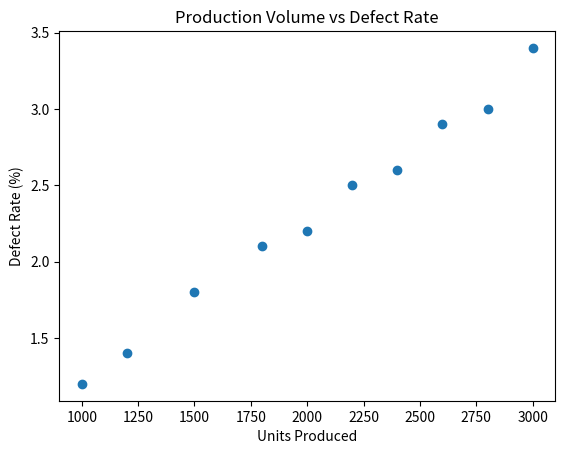

The script that saved this image:
import matplotlib.pyplot as plt

batches = ["B1", "B2", "B3", "B4", "B5", "B6", "B7", "B8", "B9", "B10"]
units = [1000, 1200, 1500, 1800, 2200, 2600, 3000, 2800, 2400, 2000]
defects = [1.2, 1.4, 1.8, 2.1, 2.5, 2.9, 3.4, 3.0, 2.6, 2.2]

n = len(units)
mean_u = sum(units) / n
mean_d = sum(defects) / n

num = 0
den_u = 0
den_d = 0
for i in range(n):
    num += (units[i] - mean_u) * (defects[i] - mean_d)
    den_u += (units[i] - mean_u) ** 2
    den_d += (defects[i] - mean_d) ** 2

r = num / ((den_u * den_d) ** 0.5)

if r > 0.7:
    relation = "Yes, defect rate increases significantly with production volume."
else:
    relation = "No clear strong positive relationship."

max_defect = defects[0]
max_batch = batches[0]
for i in range(1, n):
    if defects[i] > max_defect:
        max_defect = defects[i]
        max_batch = batches[i]

safe_units = []
for i in range(n):
    if defects[i] <= 2.0:
        safe_units.append(units[i])

min_safe = min(safe_units)
max_safe = max(safe_units)

print("Question 1: Does defect rate increase with production volume?")
print(relation, "(Correlation:", round(r, 4), ")")
print()
print("Question 2: Which batch has the highest defect percentage?")
print("Batch with highest defect rate:", max_batch, f"({max_defect}%)")
print()
print("Question 3: What production range appears safest for quality control?")
print(f"Production range of {min_safe} to {max_safe} units (where defect rate is <= 2.0%)")

plt.scatter(units, defects)
plt.title("Production Volume vs Defect Rate")
plt.xlabel("Units Produced")
plt.ylabel("Defect Rate (%)")
plt.show()
